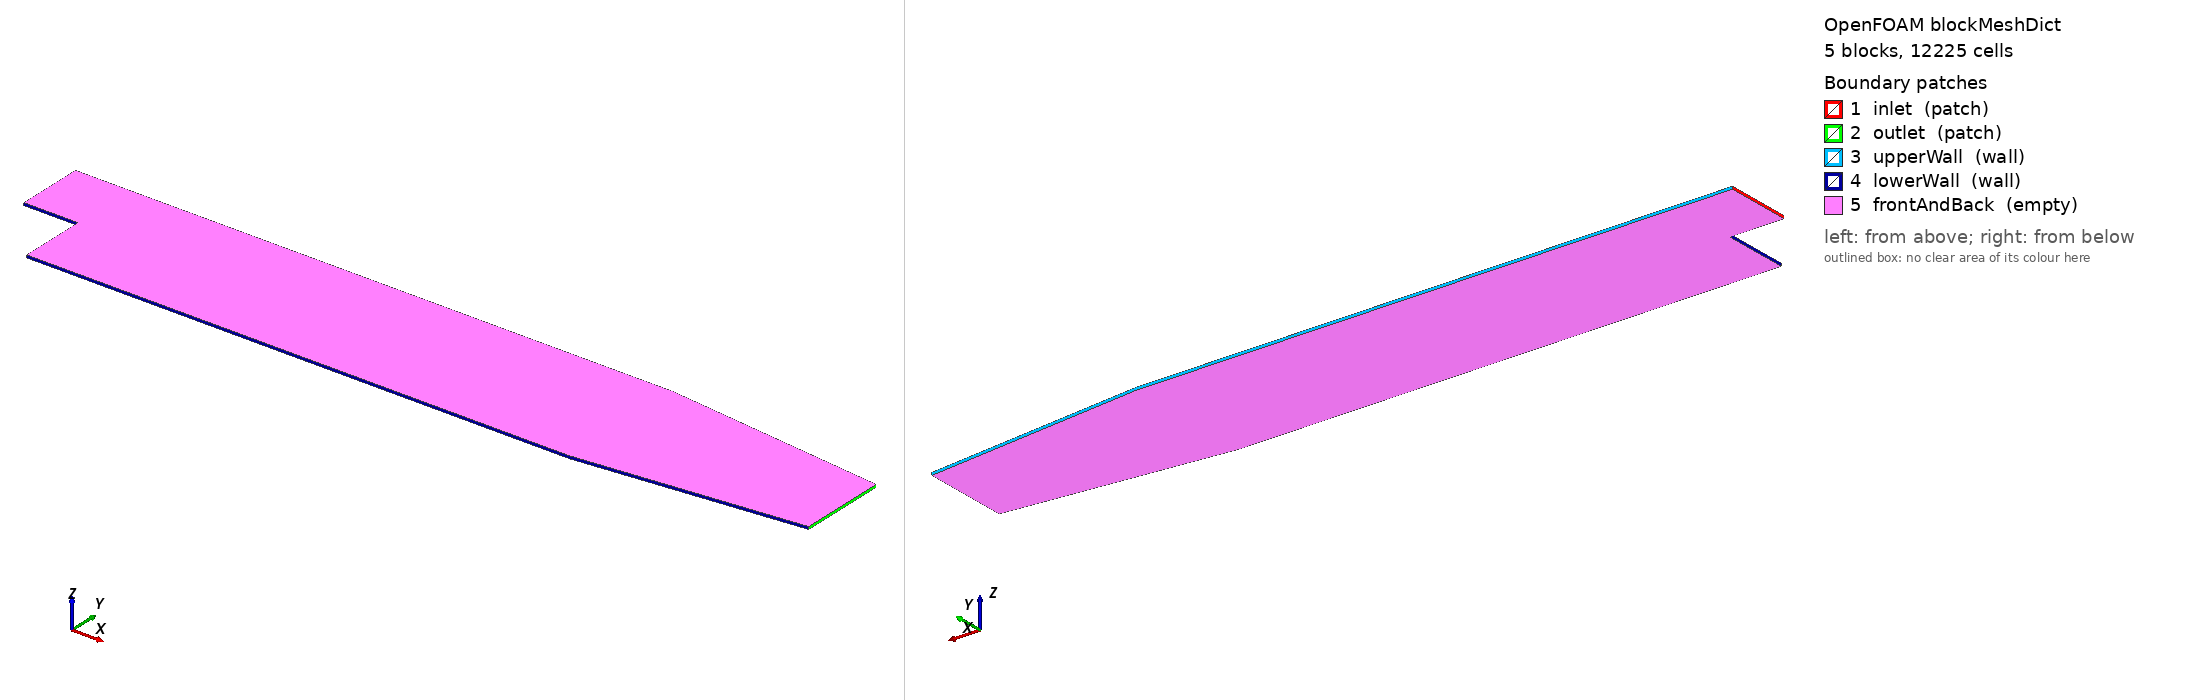

OpenFOAM case: the mesh blockMesh builds from blockMeshDict, 5 block(s), 12225 cells. Boundary patches (legend numbers): 1 inlet (patch), 2 outlet (patch), 3 upperWall (wall), 4 lowerWall (wall), 5 frontAndBack (empty). Left view from above one corner, right view from below the opposite corner. Boundary conditions: 5 field file(s) under 0/; 5 of 5 drawn patches have an entry in a shipped field file.

=== system/blockMeshDict ===
FoamFile
{
    format      ascii;
    class       dictionary;
    object      blockMeshDict;
}

convertToMeters 1;

vertices
(
    (-0.0206  0        -0.0005)  // 0
    (-0.0206  0.0254   -0.0005)  // 1
    ( 0       -0.0254  -0.0005)  // 2
    ( 0        0        -0.0005)  // 3
    ( 0        0.0254   -0.0005)  // 4
    ( 0.206   -0.0254   -0.0005)  // 5
    ( 0.206    0        -0.0005)  // 6
    ( 0.206    0.0254   -0.0005)  // 7
    ( 0.290   -0.0166   -0.0005)  // 8
    ( 0.290    0        -0.0005)  // 9
    ( 0.290    0.0166   -0.0005)  // 10

    (-0.0206  0         0.0005)  // 11
    (-0.0206  0.0254    0.0005)  // 12
    ( 0       -0.0254   0.0005)  // 13
    ( 0        0         0.0005)  // 14
    ( 0        0.0254    0.0005)  // 15
    ( 0.206   -0.0254    0.0005)  // 16
    ( 0.206    0         0.0005)  // 17
    ( 0.206    0.0254    0.0005)  // 18
    ( 0.290   -0.0166    0.0005)  // 19
    ( 0.290    0         0.0005)  // 20
    ( 0.290    0.0166    0.0005)  // 21
);

blocks
(
    hex (0 3 4 1 11 14 15 12) (18 30 1) simpleGrading (0.2 0.5 1)
    hex (2 5 6 3 13 16 17 14) (180 27 1) simpleGrading (5 2 1)
    hex (3 6 7 4 14 17 18 15) (180 30 1) simpleGrading (5 0.5 1)
    hex (5 8 9 6 16 19 20 17) (25 27 1) simpleGrading (1 2 1)
    hex (6 9 10 7 17 20 21 18) (25 30 1) simpleGrading (1 0.5 1)
);

edges
(
);

boundary
(
    inlet
    {
        type patch;
        faces
        (
            (0 11 12 1)
        );
    }

    outlet
    {
        type patch;
        faces
        (
            (8 9 20 19)
            (9 10 21 20)
        );
    }

    upperWall
    {
        type wall;
        faces
        (
            (1 12 15 4)
            (4 15 18 7)
            (7 18 21 10)
        );
    }

    lowerWall
    {
        type wall;
        faces
        (
            (0 3 14 11)
            (2 13 14 3)
            (2 5 16 13)
            (5 8 19 16)
        );
    }

    frontAndBack
    {
        type empty;
        faces
        (
            (0 1 4 3)
            (2 3 6 5)
            (3 4 7 6)
            (5 6 9 8)
            (6 7 10 9)

            (11 14 15 12)
            (13 16 17 14)
            (14 17 18 15)
            (16 19 20 17)
            (17 20 21 18)
        );
    }
);

mergePatchPairs
(
);


=== system/controlDict ===
FoamFile
{
    format      ascii;
    class       dictionary;
    object      controlDict;
}

application     simpleFoam;

startFrom       startTime;
startTime       0;
stopAt          endTime;
endTime         2000;
deltaT          1;

writeControl    timeStep;
writeInterval   100;
purgeWrite      0;
writeFormat     ascii;
writePrecision  8;
writeCompression off;
timeFormat      general;
timePrecision   6;

runTimeModifiable true;


=== 0/U ===
FoamFile
{
    format      ascii;
    class       volVectorField;
    object      U;
}

dimensions      [0 1 -1 0 0 0 0];
internalField   uniform (0 0 0);

boundaryField
{
    inlet
    {
        type            fixedValue;
        value           uniform (10 0 0);
    }

    outlet
    {
        type            zeroGradient;
    }

    upperWall
    {
        type            noSlip;
    }

    lowerWall
    {
        type            noSlip;
    }

    frontAndBack
    {
        type            empty;
    }
}


=== 0/epsilon ===
FoamFile
{
    format      ascii;
    class       volScalarField;
    object      epsilon;
}

dimensions      [0 2 -3 0 0 0 0];
internalField   uniform 14.855;

boundaryField
{
    inlet
    {
        type            fixedValue;
        value           uniform 14.855;
    }

    outlet
    {
        type            zeroGradient;
    }

    upperWall
    {
        type            epsilonWallFunction;
        value           uniform 14.855;
    }

    lowerWall
    {
        type            epsilonWallFunction;
        value           uniform 14.855;
    }

    frontAndBack
    {
        type            empty;
    }
}


=== 0/k ===
FoamFile
{
    format      ascii;
    class       volScalarField;
    object      k;
}

dimensions      [0 2 -2 0 0 0 0];
internalField   uniform 0.375;

boundaryField
{
    inlet
    {
        type            fixedValue;
        value           uniform 0.375;
    }

    outlet
    {
        type            zeroGradient;
    }

    upperWall
    {
        type            kqRWallFunction;
        value           uniform 0.375;
    }

    lowerWall
    {
        type            kqRWallFunction;
        value           uniform 0.375;
    }

    frontAndBack
    {
        type            empty;
    }
}


=== 0/nut ===
FoamFile
{
    format      ascii;
    class       volScalarField;
    object      nut;
}

dimensions      [0 2 -1 0 0 0 0];
internalField   uniform 0;

boundaryField
{
    inlet
    {
        type            calculated;
        value           uniform 0;
    }

    outlet
    {
        type            calculated;
        value           uniform 0;
    }

    upperWall
    {
        type            nutkWallFunction;
        value           uniform 0;
    }

    lowerWall
    {
        type            nutkWallFunction;
        value           uniform 0;
    }

    frontAndBack
    {
        type            empty;
    }
}


=== 0/p ===
FoamFile
{
    format      ascii;
    class       volScalarField;
    object      p;
}

dimensions      [0 2 -2 0 0 0 0];
internalField   uniform 0;

boundaryField
{
    inlet
    {
        type            zeroGradient;
    }

    outlet
    {
        type            fixedValue;
        value           uniform 0;
    }

    upperWall
    {
        type            zeroGradient;
    }

    lowerWall
    {
        type            zeroGradient;
    }

    frontAndBack
    {
        type            empty;
    }
}
